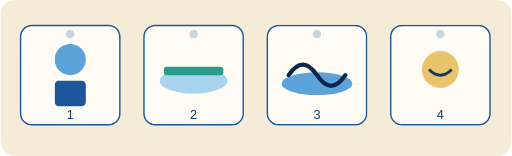
t = 0.00 s
t = 1.67 s: frame unchanged from t = 0.00 s, image omitted
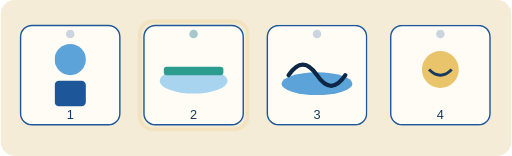
t = 3.33 s
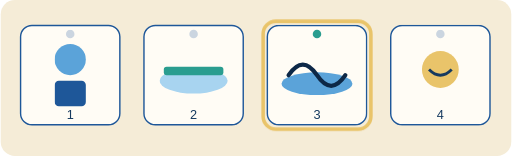
t = 5.00 s
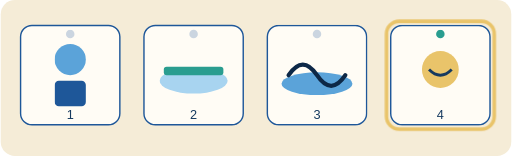
t = 6.67 s
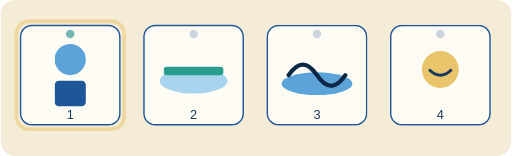
t = 8.33 s

The animated SVG that drew these frames (rendered in a browser with its animation timeline set to each time). Animation: 2 CSS @keyframes rules; frames cover the first 8.33 s, repeats indefinitely.

<svg xmlns="http://www.w3.org/2000/svg" viewBox="0 0 720 220" role="img">
  <title>Visual schedule cards highlighting in sequence</title>
  <style>
    .card{fill:#FFFCF5;stroke:#1E5799;stroke-width:2}
    .hi{fill:none;stroke:#E9C46A;stroke-width:5;opacity:0}
    .hi1{animation:pulse 8s ease-in-out infinite}
    .hi2{animation:pulse 8s ease-in-out 2s infinite}
    .hi3{animation:pulse 8s ease-in-out 4s infinite}
    .hi4{animation:pulse 8s ease-in-out 6s infinite}
    .dot{fill:#CBD5E0}
    .d1{animation:on 8s ease-in-out infinite}
    .d2{animation:on 8s ease-in-out 2s infinite}
    .d3{animation:on 8s ease-in-out 4s infinite}
    .d4{animation:on 8s ease-in-out 6s infinite}
    @keyframes pulse{0%,18%,100%{opacity:0}8%,14%{opacity:1}}
    @keyframes on{0%,18%,100%{fill:#CBD5E0}8%,14%{fill:#2A9D8F}}
    text{font-family:Noto Sans TC,sans-serif;font-size:18px;fill:#163A5F;text-anchor:middle}
    @media (prefers-reduced-motion:reduce){.hi,.dot{animation:none}.hi1,.hi2,.hi3,.hi4{opacity:.6}.d1,.d2,.d3,.d4{fill:#2A9D8F}}
  </style>
  <rect width="720" height="220" rx="20" fill="#F5ECD7"/>
  <g transform="translate(28,36)">
    <rect class="card" width="140" height="140" rx="16"/>
    <rect class="hi hi1" x="-6" y="-6" width="152" height="152" rx="18"/>
    <circle cx="70" cy="48" r="22" fill="#5BA3D9"/>
    <rect x="48" y="78" width="44" height="36" rx="6" fill="#1E5799"/>
    <text x="70" y="132">1</text>
    <circle class="dot d1" cx="70" cy="12" r="6"/>
  </g>
  <g transform="translate(202,36)">
    <rect class="card" width="140" height="140" rx="16"/>
    <rect class="hi hi2" x="-6" y="-6" width="152" height="152" rx="18"/>
    <ellipse cx="70" cy="78" rx="48" ry="18" fill="#A8D4F0"/>
    <rect x="28" y="58" width="84" height="12" rx="4" fill="#2A9D8F"/>
    <text x="70" y="132">2</text>
    <circle class="dot d2" cx="70" cy="12" r="6"/>
  </g>
  <g transform="translate(376,36)">
    <rect class="card" width="140" height="140" rx="16"/>
    <rect class="hi hi3" x="-6" y="-6" width="152" height="152" rx="18"/>
    <ellipse cx="70" cy="82" rx="50" ry="16" fill="#5BA3D9"/>
    <path d="M30 70 Q50 40 70 70 T110 70" fill="none" stroke="#0D2847" stroke-width="6" stroke-linecap="round"/>
    <text x="70" y="132">3</text>
    <circle class="dot d3" cx="70" cy="12" r="6"/>
  </g>
  <g transform="translate(550,36)">
    <rect class="card" width="140" height="140" rx="16"/>
    <rect class="hi hi4" x="-6" y="-6" width="152" height="152" rx="18"/>
    <circle cx="70" cy="62" r="26" fill="#E9C46A"/>
    <path d="M54 62 Q70 78 86 62" fill="none" stroke="#163A5F" stroke-width="4"/>
    <text x="70" y="132">4</text>
    <circle class="dot d4" cx="70" cy="12" r="6"/>
  </g>
</svg>
